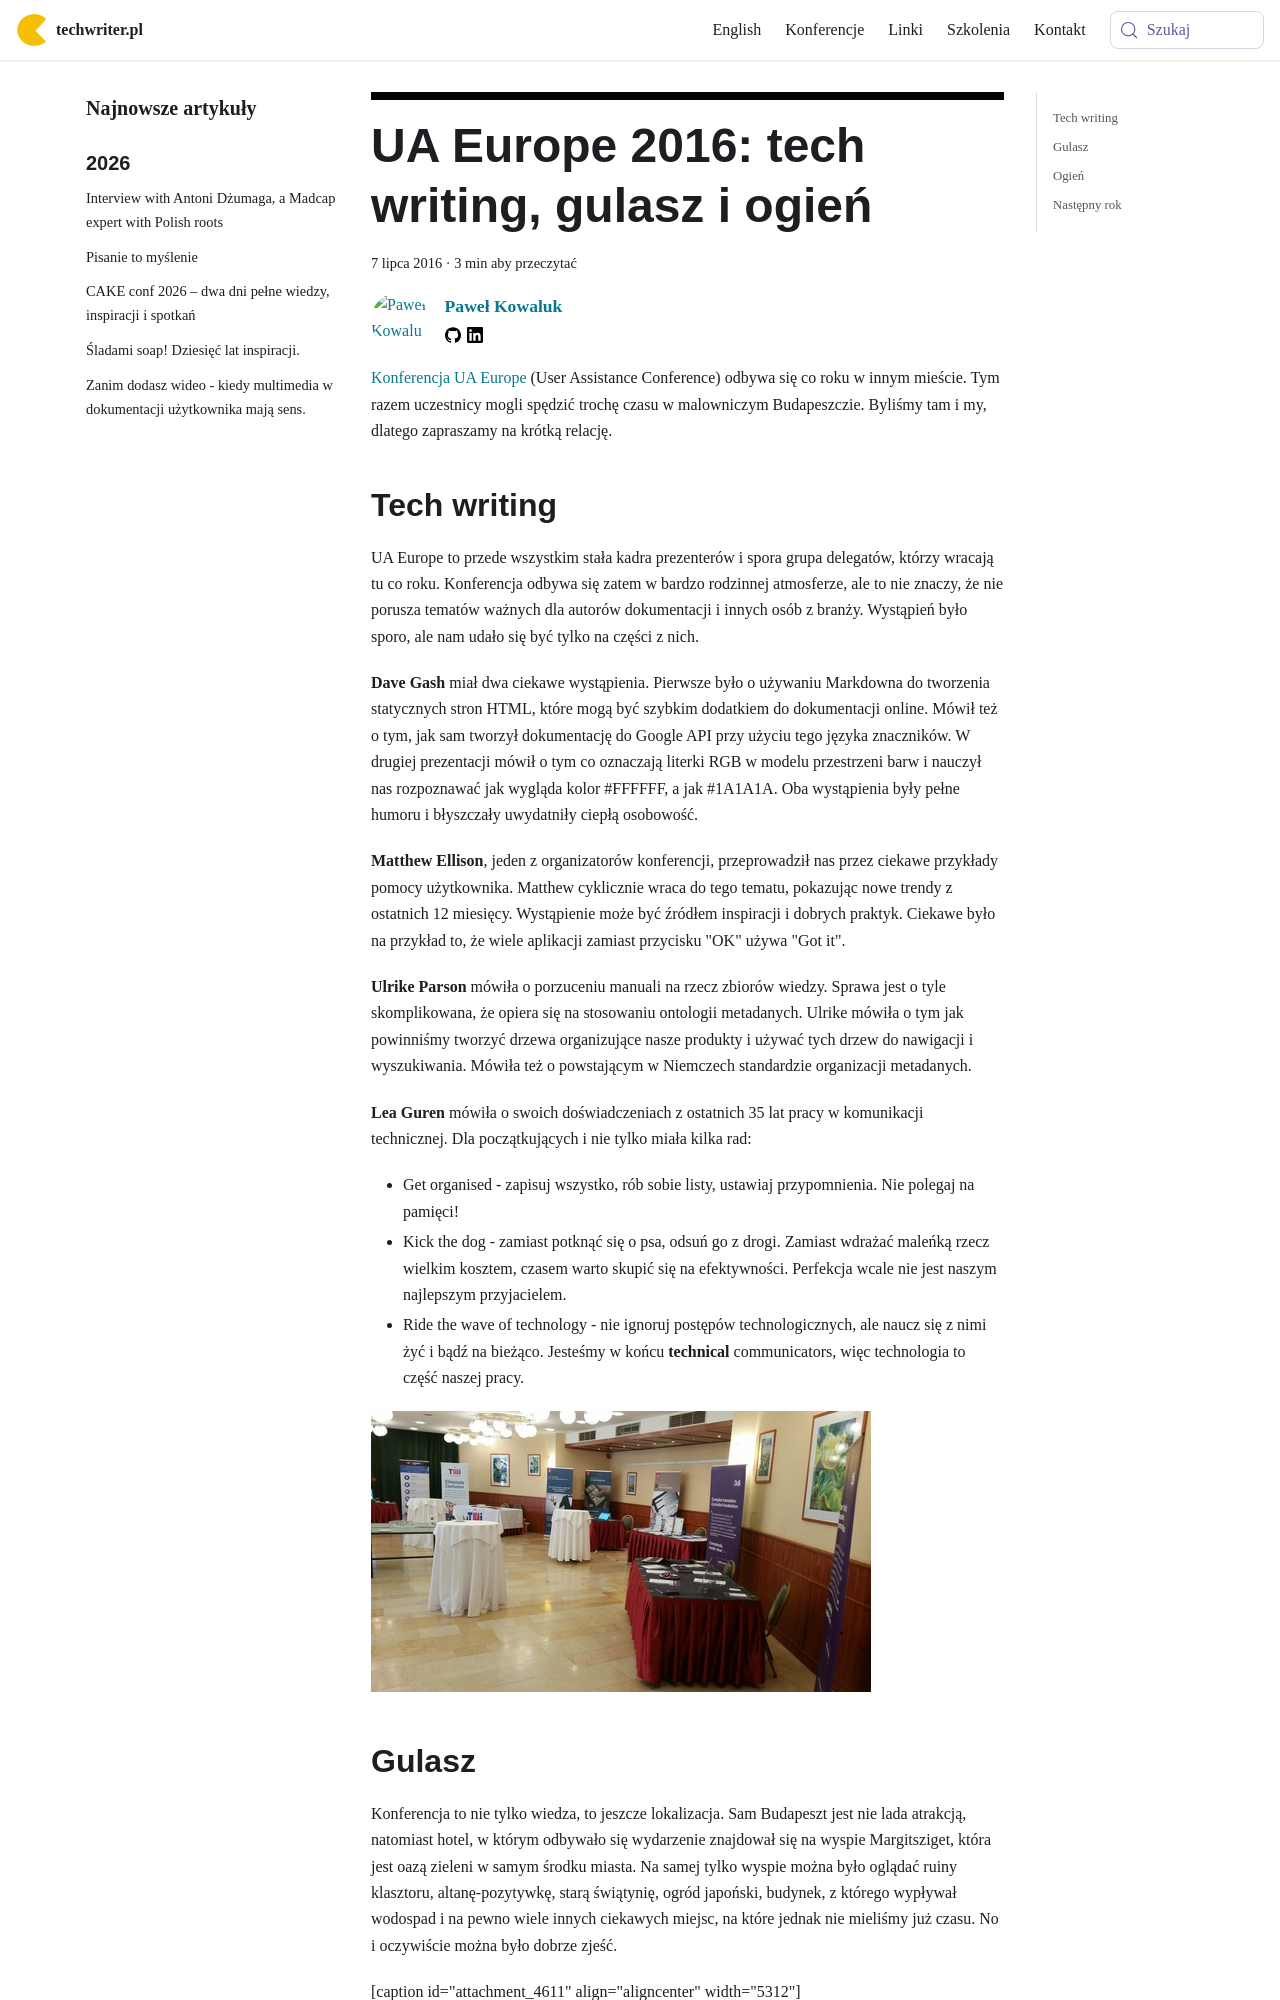

repository: techwriter-pl/techwriter-pl.github.io · page: ua-europe-2016-tech-writing-gulasz-i-ogien/index.html · generator: docusaurus

---
title: 'UA Europe 2016: tech writing, gulasz i ogień'
authors: pensjonatus
date: '2016-07-07'
tags:
  - 'news'
  - 'ze-świata'
  - 'konferencje'
  - 'pomoc-użytkownika'
coverImage: 'ua-europe.png'
---

[Konferencja UA Europe](http://uaconference.eu/) (User Assistance Conference)
odbywa się co roku w innym mieście. Tym razem uczestnicy mogli spędzić trochę
czasu w malowniczym Budapeszczie. Byliśmy tam i my, dlatego zapraszamy na krótką
relację.

<!--truncate-->
